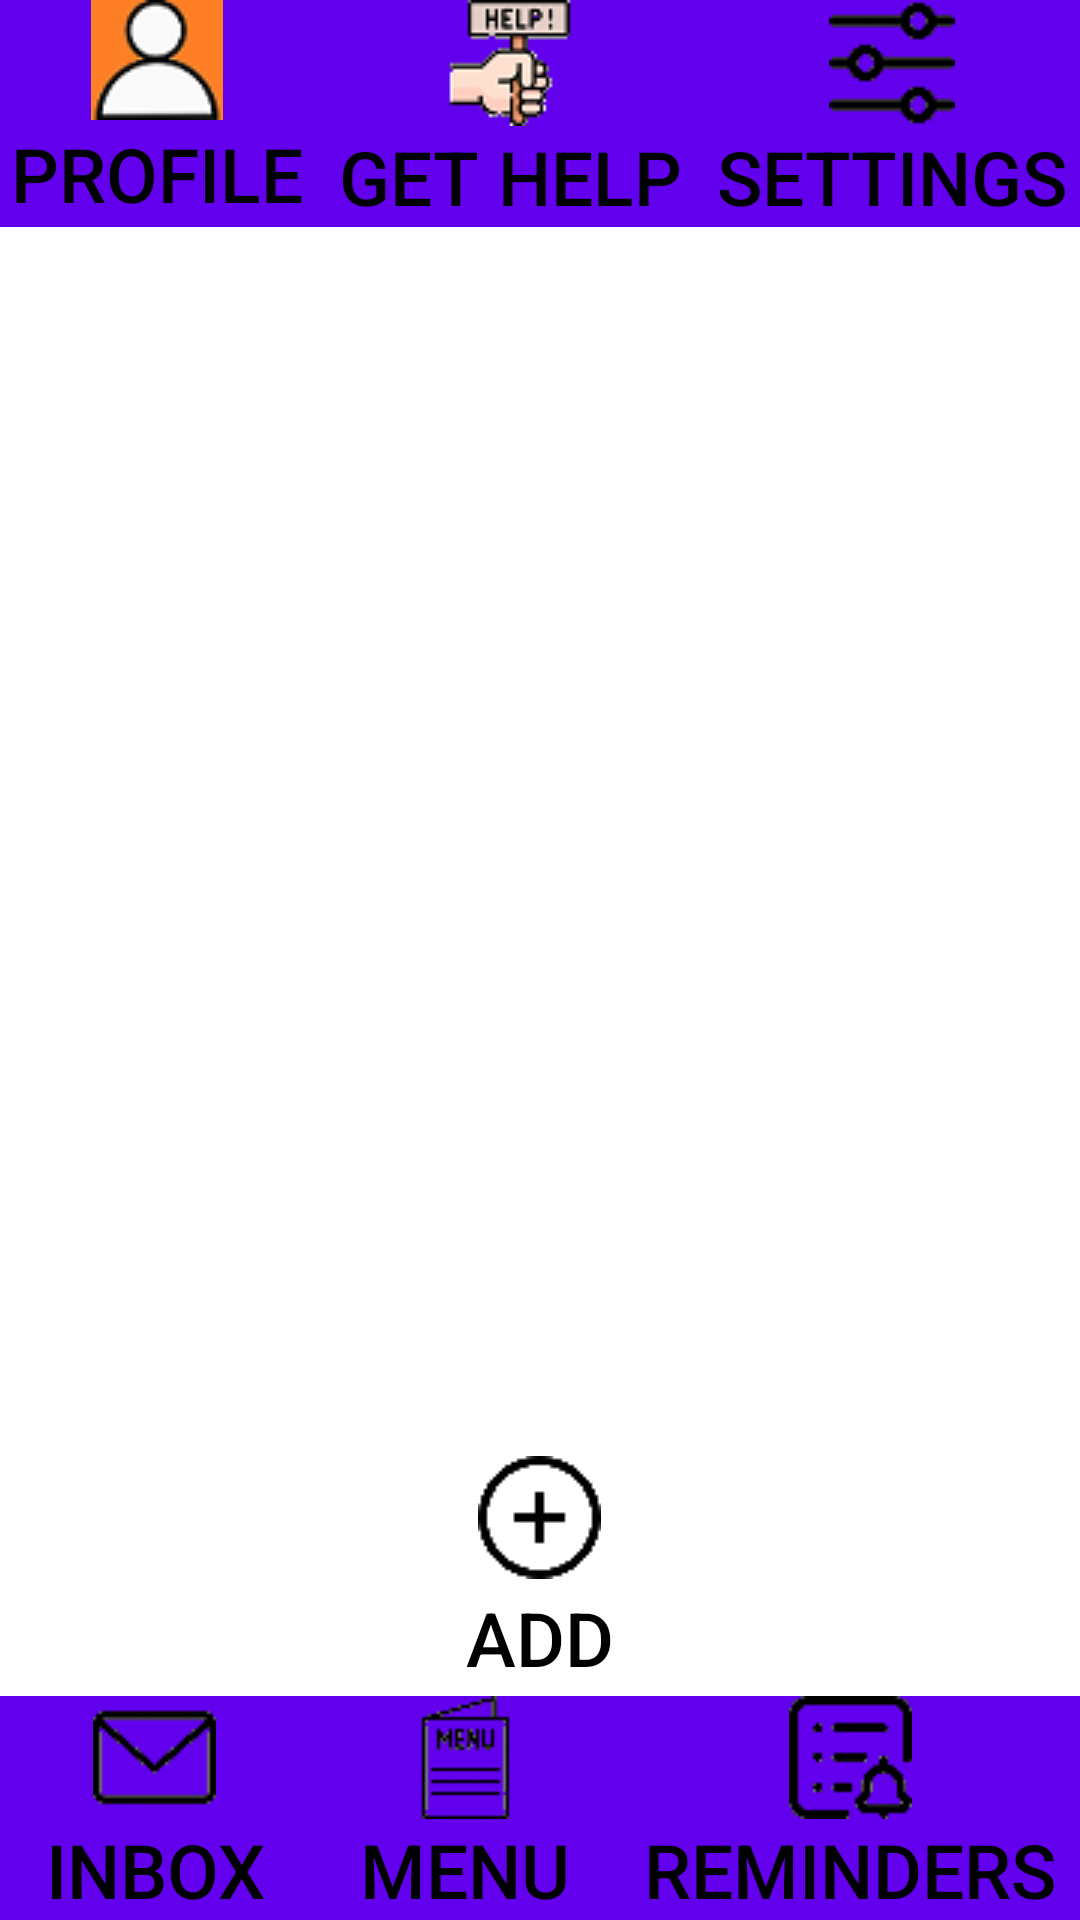

Write the Android layout XML for this screen, with the resource values it uses.
<!-- AndroidManifest.xml: application theme Ytheme -->
<!-- res/layout/activity_reminders.xml -->
<?xml version="1.0" encoding="utf-8"?>
<RelativeLayout xmlns:android="http://schemas.android.com/apk/res/android"
    xmlns:tools="http://schemas.android.com/tools"
    android:layout_width="match_parent"
    android:layout_height="match_parent"
    android:background="@color/white"
    tools:context=".MenuActivity">

    <LinearLayout
        android:id="@+id/menuHeader"
        android:layout_width="match_parent"
        android:layout_height="wrap_content"
        android:gravity="top">

        <Button
            android:id="@+id/profileButton"
            android:layout_width="wrap_content"
            android:layout_height="match_parent"
            android:layout_weight="0.25"
            android:background="@color/colorPrimary"
            android:drawableTop="@drawable/placeholder_profile_icon"
            android:onClick="changeActivity"
            android:text="Profile"
            android:textSize="25sp" />

        <Button
            android:id="@+id/getHelpButton"
            android:layout_width="wrap_content"
            android:layout_height="wrap_content"
            android:layout_weight="0.5"
            android:background="@color/colorPrimary"
            android:drawableTop="@drawable/app_icon_small"
            android:onClick="changeActivity"
            android:text="Get Help"
            android:textSize="25sp" />

        <Button
            android:id="@+id/settingsButton"
            android:layout_width="wrap_content"
            android:layout_height="wrap_content"
            android:layout_weight="0.25"
            android:background="@color/colorPrimary"
            android:drawableTop="@drawable/settings_icon"
            android:text="Settings"
            android:textSize="25sp" />
    </LinearLayout>

    <androidx.recyclerview.widget.RecyclerView
        android:id="@+id/remindersRecyclerView"
        android:layout_width="match_parent"
        android:layout_height="match_parent"
        android:layout_below="@id/menuHeader"
        android:layout_marginTop="5dp"
        android:layout_marginBottom="175dp"
        android:visibility="visible"
        tools:visibility="visible" />

    <LinearLayout
        android:id="@+id/addEmergencyBar"
        android:layout_height="80dp"
        android:layout_width="match_parent"
        android:layout_above="@id/menuFooter"
        android:orientation="horizontal">
        >

        <Button
            android:id="@+id/addButton"
            android:layout_width="0px"
            android:layout_height="match_parent"
            android:background="@color/lightGrey"
            android:text="Add"
            android:textSize="25sp"
            android:onClick="changeActivity"
            android:drawableTop="@drawable/add_icon"
            android:layout_weight="1"
            />

    </LinearLayout>

    <LinearLayout
        android:id="@+id/menuFooter"
        android:layout_width="match_parent"
        android:layout_height="wrap_content"
        android:layout_alignParentBottom="true">

        <Button
            android:id="@+id/messageButton"
            android:layout_width="wrap_content"
            android:layout_height="wrap_content"
            android:layout_weight="0.3"
            android:background="@color/colorPrimary"
            android:clickable="false"
            android:drawableTop="@drawable/message_icon"
            android:onClick="changeActivity"
            android:text="Inbox"
            android:textSize="25sp" />

        <Button
            android:id="@+id/menuButton"
            android:layout_width="wrap_content"
            android:layout_height="wrap_content"
            android:layout_weight="0.3"
            android:background="@color/colorPrimary"
            android:drawableTop="@drawable/menu_icon"
            android:onClick="changeActivity"
            android:text="Menu"
            android:textSize="25sp" />

        <Button
            android:id="@+id/remindersButton"
            android:layout_width="wrap_content"
            android:layout_height="wrap_content"
            android:layout_weight="0.3"
            android:background="@color/colorPrimary"
            android:drawableTop="@drawable/reminder_icon"
            android:onClick="changeActivity"
            android:text="Reminders"
            android:textSize="25sp" />
    </LinearLayout>

</RelativeLayout>
<!-- resources referenced by this layout -->
<resources>
  <color name="colorPrimary">#6200EE</color>
  <color name="white">#FFFFFF</color>
  <!-- drawable add_icon: png bitmap (drawable, 1257 bytes) -->
  <!-- drawable app_icon_small: png bitmap (drawable, 3143 bytes) -->
  <!-- drawable menu_icon: png bitmap (drawable, 1487 bytes) -->
  <!-- drawable message_icon: png bitmap (drawable, 1335 bytes) -->
  <!-- drawable placeholder_profile_icon: jpg bitmap (drawable, 10102 bytes) -->
  <!-- drawable reminder_icon: png bitmap (drawable, 1410 bytes) -->
  <!-- drawable settings_icon: png bitmap (drawable, 1232 bytes) -->
  <style name="Ytheme" parent="Theme.AppCompat.Light.NoActionBar">
          <item name="android:textColor">@color/black</item>
          <item name="android:background">@color/white</item>
          <item name="android:windowAnimationStyle">@null</item>
  
      </style>
  <color name="black">#000000</color>
</resources>
